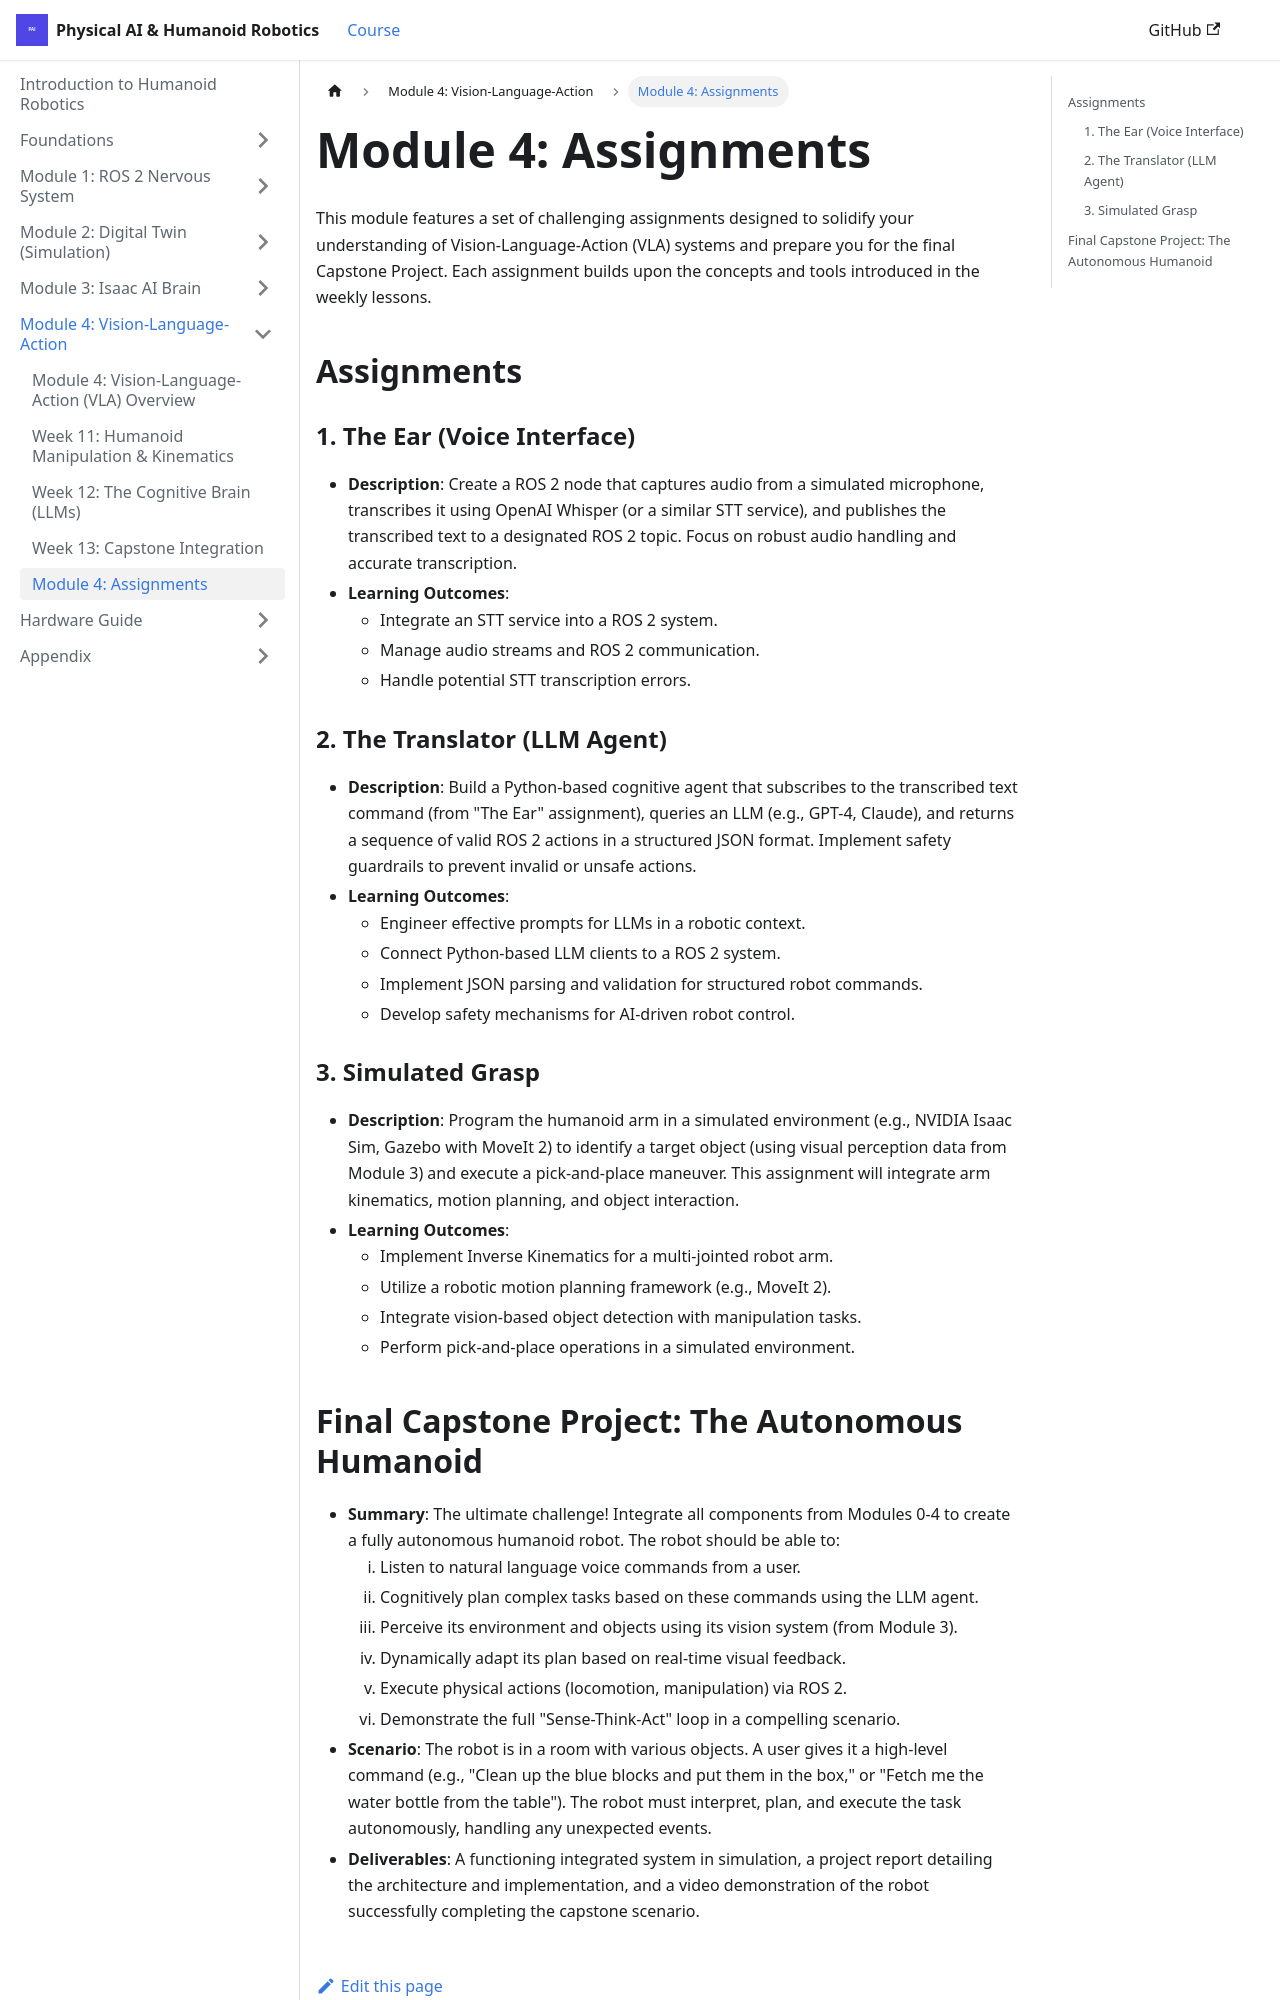

repository: irza16/Humanoid-robotics-book · page: docs/module-4-vla/assignments.html · generator: docusaurus

---
sidebar_position: 5
title: "Module 4: Assignments"
description: "Hands-on assignments for Voice Interface, LLM Agent, and Simulated Grasp, culminating in the Final Capstone Project."
keywords: [module4, assignments, voice interface, llm agent, simulated grasp, capstone]
---

# Module 4: Assignments

This module features a set of challenging assignments designed to solidify your understanding of Vision-Language-Action (VLA) systems and prepare you for the final Capstone Project. Each assignment builds upon the concepts and tools introduced in the weekly lessons.

## Assignments

### 1. The Ear (Voice Interface)

-   **Description**: Create a ROS 2 node that captures audio from a simulated microphone, transcribes it using OpenAI Whisper (or a similar STT service), and publishes the transcribed text to a designated ROS 2 topic. Focus on robust audio handling and accurate transcription.
-   **Learning Outcomes**:
    -   Integrate an STT service into a ROS 2 system.
    -   Manage audio streams and ROS 2 communication.
    -   Handle potential STT transcription errors.

### 2. The Translator (LLM Agent)

-   **Description**: Build a Python-based cognitive agent that subscribes to the transcribed text command (from "The Ear" assignment), queries an LLM (e.g., GPT-4, Claude), and returns a sequence of valid ROS 2 actions in a structured JSON format. Implement safety guardrails to prevent invalid or unsafe actions.
-   **Learning Outcomes**:
    -   Engineer effective prompts for LLMs in a robotic context.
    -   Connect Python-based LLM clients to a ROS 2 system.
    -   Implement JSON parsing and validation for structured robot commands.
    -   Develop safety mechanisms for AI-driven robot control.

### 3. Simulated Grasp

-   **Description**: Program the humanoid arm in a simulated environment (e.g., NVIDIA Isaac Sim, Gazebo with MoveIt 2) to identify a target object (using visual perception data from Module 3) and execute a pick-and-place maneuver. This assignment will integrate arm kinematics, motion planning, and object interaction.
-   **Learning Outcomes**:
    -   Implement Inverse Kinematics for a multi-jointed robot arm.
    -   Utilize a robotic motion planning framework (e.g., MoveIt 2).
    -   Integrate vision-based object detection with manipulation tasks.
    -   Perform pick-and-place operations in a simulated environment.
